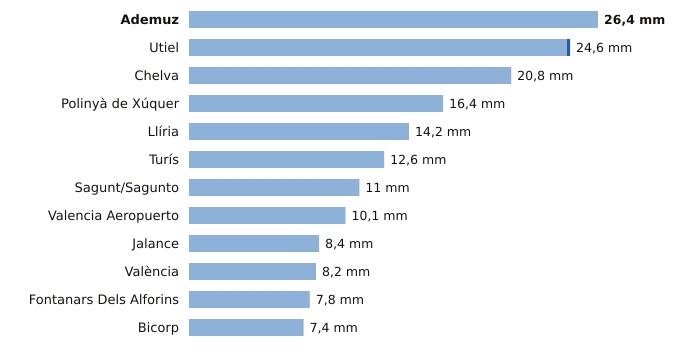

The data file committed next to this chart (first rows):
estacion, provincia, indicativo, mm_6_dias_anteriores, mm_hoy, mm_7_dias, horas_de_hoy
Ademuz, Valencia, 8381X, 26.4, 0.0, 26.4, 5
Utiel, Valencia, 8309X, 24.4, 0.2, 24.6, 9
Chelva, Valencia, 8395X, 20.8, 0.0, 20.8, 9
Polinyà de Xúquer, Valencia, 8325X, 16.4, 0.0, 16.4, 9
Llíria, Valencia, 8409X, 14.2, 0.0, 14.2, 9
Turís, Valencia, 8337X, 12.6, 0.0, 12.6, 8
Sagunt/Sagunto, Valencia, 8446Y, 11.0, 0.0, 11.0, 5
Valencia Aeropuerto, Valencia, 8414A, 10.1, 0.0, 10.1, 9
Jalance, Valencia, 8193E, 8.4, 0.0, 8.4, 5
València, Valencia, 8416, 8.2, 0.0, 8.2, 9
Fontanars Dels Alforins, Valencia, 8005X, 7.8, 0.0, 7.8, 7
Bicorp, Valencia, 8270X, 7.4, 0.0, 7.4, 7
